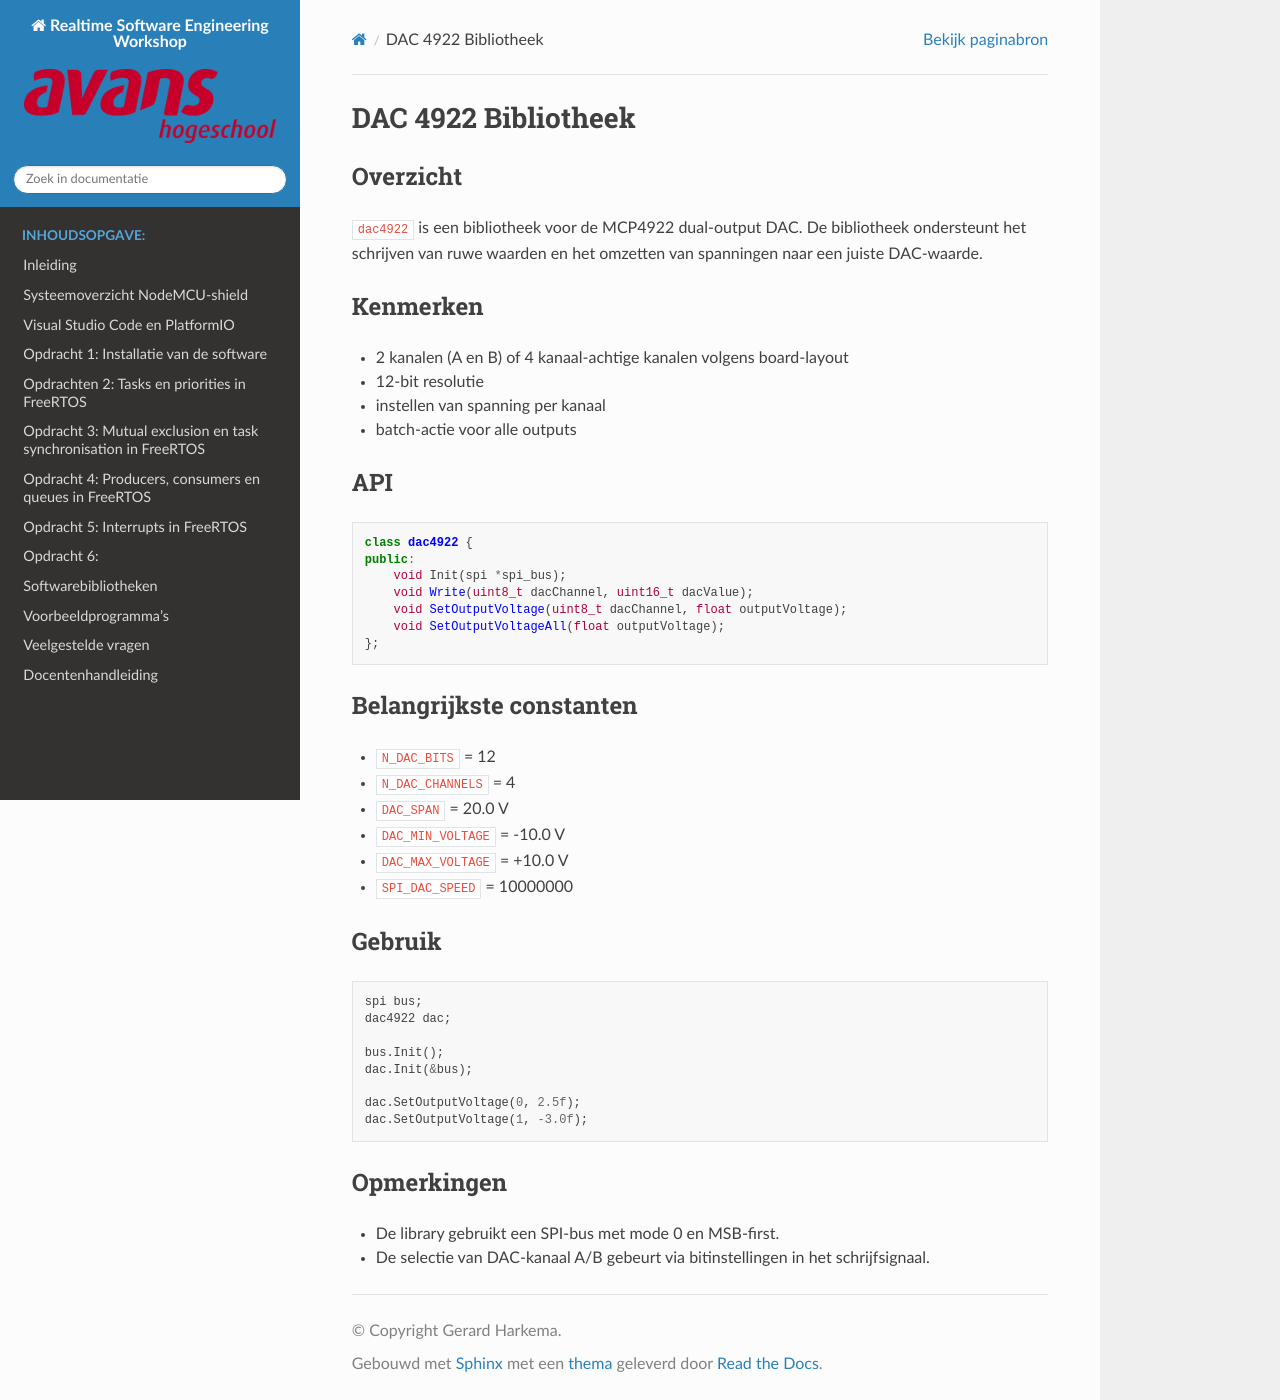

repository: AvansMechatronica/RealtimeSoftwareEngineering · page: documentation/libraries/dac_4922_lib.html · generator: sphinx

# DAC 4922 Bibliotheek

## Overzicht

`dac4922` is een bibliotheek voor de MCP4922 dual-output DAC. De bibliotheek ondersteunt het schrijven van ruwe waarden en het omzetten van spanningen naar een juiste DAC-waarde.

## Kenmerken

- 2 kanalen (A en B) of 4 kanaal-achtige kanalen volgens board-layout
- 12-bit resolutie
- instellen van spanning per kanaal
- batch-actie voor alle outputs

## API

```cpp
class dac4922 {
public:
    void Init(spi *spi_bus);
    void Write(uint8_t dacChannel, uint16_t dacValue);
    void SetOutputVoltage(uint8_t dacChannel, float outputVoltage);
    void SetOutputVoltageAll(float outputVoltage);
};
```

## Belangrijkste constanten

- `N_DAC_BITS` = 12
- `N_DAC_CHANNELS` = 4
- `DAC_SPAN` = 20.0 V
- `DAC_MIN_VOLTAGE` = -10.0 V
- `DAC_MAX_VOLTAGE` = +10.0 V
- `SPI_DAC_SPEED` = 10000000

## Gebruik

```cpp
spi bus;
dac4922 dac;

bus.Init();
dac.Init(&bus);

dac.SetOutputVoltage(0, 2.5f);
dac.SetOutputVoltage(1, -3.0f);
```

## Opmerkingen

- De library gebruikt een SPI-bus met mode 0 en MSB-first.
- De selectie van DAC-kanaal A/B gebeurt via bitinstellingen in het schrijfsignaal.
